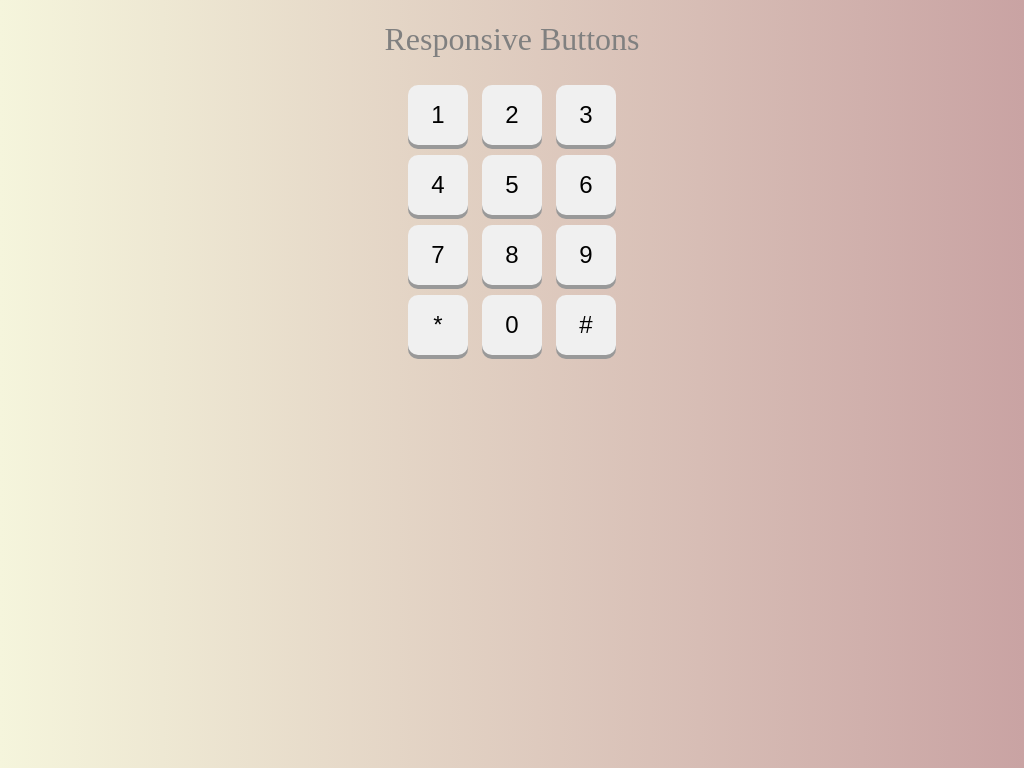

Write a web page that renders exactly this picture using CSS.

<!-- file: keypad.html -->
<!DOCTYPE html>
<html lang="en">
<head>
    <meta charset="UTF-8">
    <meta name="viewport" content="width=device-width, initial-scale=1.0">
    <link rel="stylesheet" href="keypad.css">
    <title>Keypad</title>
</head>
<body>
    <h1>Responsive Buttons</h1>
    <div class="button-container"></div> 
    <button id="one">1</button>
    <button id="two">2</button>
    <button id="three">3</button><br>
    <button id="four">4</button>
    <button id="five">5</button>
    <button id="six">6</button><br>
    <button id="seven">7</button>
    <button id="eight">8</button>
    <button id="nine">9</button><br>
    <button id="star">*</button>
    <button id="zero">0</button>
    <button id="hash">#</button>
    </div>
</body>
</html>

/* file: keypad.css */
body{
    background: linear-gradient(to left,rgb(201, 163, 163),beige);
    text-align: center;
}
h1{
    color: grey;
    font-weight: 300;
}


button{
    width: 60px;
    height: 60px;
    font-size: 24px;
    margin: 5px;
    border-radius: 10px;
    border: none;
    background-color: #f0f0f0;
    box-shadow: 0 4px #999;
    cursor: pointer;
    transform: 0.1s;
}
#one:hover{
    background: linear-gradient(to right,black,grey);
    font-weight: 800;
    color: wheat;
    border:1px solid beige;
}
#two:hover{
    background: linear-gradient(to right,grey,black);
    font-weight: 800;
    color: ghostwhite;
    border: 1px solid peachpuff;
}
#three:hover{
    background: linear-gradient(to right,rgb(151, 166, 172),rgb(12, 14, 14));
    font-weight: 800;
    color: antiquewhite;
    border: 1px solid wheat;
}
#four:hover{
    background: linear-gradient(to left,rgb(20, 12, 20),darkslategray);
    font-weight: 800;
    color: #f0f0f0;
    border: 1px solid lightgray;
}
#five:hover{
    background: linear-gradient(to left,rgb(32, 32, 30),rgb(27, 27, 2));
    font-weight: 800;
    color: antiquewhite;
    border-radius: 1px solid rgb(19, 17, 17);
}
#six:hover{
    background: linear-gradient(to left,white,rgb(175, 80, 96));
    font-weight: 800;
    color: rgb(80, 145, 145);
    border-radius: 1px solid azure;
}
#seven:hover{
    background-color: rgb(4, 12, 4);
    font-weight: 800;
    color: antiquewhite;
    border-radius: 1px solid lightgray;

}
#eight:hover{
    background-color: darkslategray;
    font-weight: 800;
    color: whitesmoke;
    border-radius: 1px solid black;
}
#nine:hover{
    background: linear-gradient(to left,black,lightgray);
    font-weight: 800;
    color: black;
    border-radius: 1px solid grey;
}
#star:hover{
    font-weight: 800;
    color: ghostwhite;
    background: linear-gradient(to right,rgb(92, 92, 112),rgb(27, 25, 25));
       border-radius: 1px solid azure;
}
#zero:hover{
    font-weight: 800;
    color: wheat;
    background: lightslategray;
    border-radius: 1px solid rgb(201, 40, 40);
}
#hash:hover{
    font-weight: 800;
    color: floralwhite;
    background: linear-gradient(to right,grey,black);
       border-radius: 1px solid darkgrey;
}
/**couldnt use the flex and grid properties for stlying the buttons**/